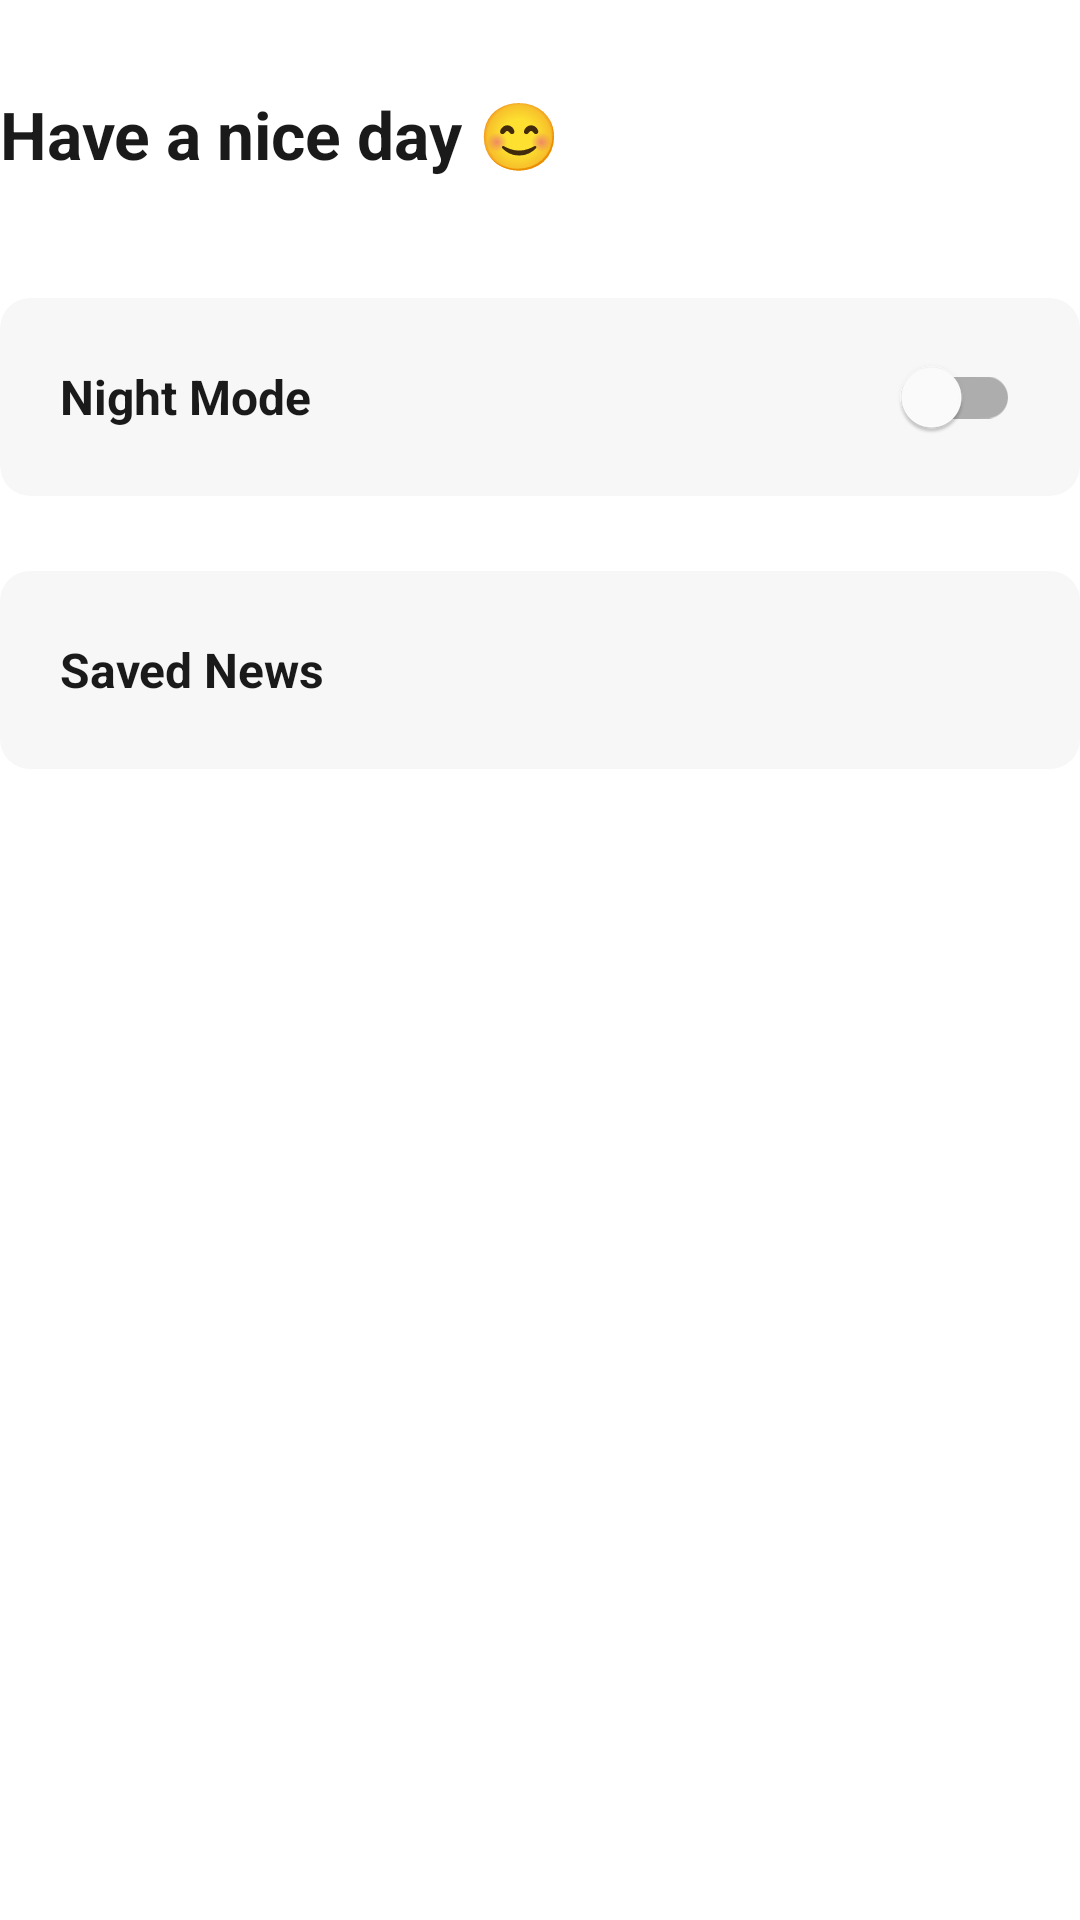

This screen was rendered from an Android layout file. Write that file and the resources it references.
<!-- AndroidManifest.xml: application theme Theme.BulletNewsOriginal -->
<!-- res/layout/fragment_profile.xml -->
<?xml version="1.0" encoding="utf-8"?>
<LinearLayout xmlns:android="http://schemas.android.com/apk/res/android"
    xmlns:tools="http://schemas.android.com/tools"
    android:layout_width="match_parent"
    android:layout_height="match_parent"
    xmlns:app="http://schemas.android.com/apk/res-auto"
    android:orientation="vertical"
    tools:context=".view.ProfileFragment"
    android:layout_marginHorizontal="25dp">

    <TextView
        android:layout_width="match_parent"
        android:layout_height="wrap_content"
        android:text="Have a nice day 😊"
        android:textColor="@color/blackBrandColor"
        android:textSize="22sp"
        android:textStyle="bold"
        android:layout_marginTop="30dp"/>

    <com.google.android.material.card.MaterialCardView
        android:layout_width="match_parent"
        android:layout_height="66dp"
        android:layout_marginTop="40dp"
        app:cardElevation="0dp"
        app:cardBackgroundColor="@color/creamBrandColor"
        app:cardCornerRadius="10dp">


        <com.google.android.material.switchmaterial.SwitchMaterial
            android:id="@+id/profileFragment_NightMode_Switch"
            android:layout_width="match_parent"
            android:layout_height="match_parent"
            android:layout_marginHorizontal="20dp"
            android:text="Night Mode"
            android:background="@color/creamBrandColor"
            android:textColor="@color/blackBrandColor"
            android:textStyle="bold"
            android:textSize="16sp"
            android:layout_gravity="center_vertical"/>


    </com.google.android.material.card.MaterialCardView>


    <TextView
        android:id="@+id/fragmentProfile_savedNewsText"
        android:layout_width="match_parent"
        android:layout_height="66dp"
        android:layout_marginTop="25dp"
        android:background="@drawable/profile_text_background"
        android:clickable="true"
        android:focusable="true"
        android:foreground="?attr/selectableItemBackground"
        android:gravity="center_vertical"
        android:paddingHorizontal="20dp"
        android:text="Saved News"
        android:textColor="@color/blackBrandColor"
        android:textSize="16sp"
        android:textStyle="bold"
        app:layout_constraintBottom_toBottomOf="parent"
        app:layout_constraintEnd_toEndOf="parent"
        app:layout_constraintStart_toStartOf="parent"
        app:layout_constraintTop_toTopOf="parent" />



</LinearLayout>
<!-- resources referenced by this layout -->
<resources>
  <color name="blackBrandColor">#1a1a1a</color>
  <color name="creamBrandColor">#f7f7f7</color>
  <!-- drawable profile_text_background (drawable) -->
  <?xml version="1.0" encoding="utf-8"?>
  <shape xmlns:android="http://schemas.android.com/apk/res/android"
      android:shape="rectangle">
  
      <solid android:color="@color/creamBrandColor"/>
      <corners android:radius="10dp"/>
  
  </shape>
  <style name="Theme.BulletNewsOriginal" parent="Theme.MaterialComponents.DayNight.DarkActionBar">
          
          <item name="colorPrimary">@color/blueBrandColor</item>
          <item name="colorPrimaryVariant">@color/blueVariandColor</item>
          <item name="colorOnPrimary">@color/white</item>
          
          <item name="colorSecondary">@color/blueBrandColor</item>
          <item name="colorSecondaryVariant">@color/blueVariandColor</item>
          <item name="colorOnSecondary">@color/black</item>
          
          <item name="android:statusBarColor" tools:targetApi="l">@color/white</item>
          <item name="android:windowLightStatusBar">true</item>
          
          <item name="windowActionBar">false</item>
          <item name="windowNoTitle">true</item>
          
          <item name="android:navigationBarColor">@android:color/transparent</item>
          
          <item name="bottomSheetDialogTheme">@style/CustomBottomSheetDialog</item>
      </style>
  <color name="blueBrandColor">#3794ff</color>
  <color name="blueVariandColor">#0C65CC</color>
  <color name="white">#FFFFFFFF</color>
  <color name="black">#FF000000</color>
  <style name="CustomBottomSheetDialog" parent="@style/ThemeOverlay.MaterialComponents.BottomSheetDialog">
          <item name="bottomSheetStyle">@style/CustomBottomSheet</item>
      </style>
  <style name="CustomBottomSheet" parent="Widget.MaterialComponents.BottomSheet">
          <item name="shapeAppearanceOverlay">@style/CustomShapeAppearanceBottomSheetDialog</item>
      </style>
  <style name="CustomShapeAppearanceBottomSheetDialog" parent="">
          <item name="cornerFamily">rounded</item>
          <item name="cornerSizeTopRight">16dp</item>
          <item name="cornerSizeTopLeft">16dp</item>
          <item name="cornerSizeBottomRight">0dp</item>
          <item name="cornerSizeBottomLeft">0dp</item>
      </style>
</resources>
